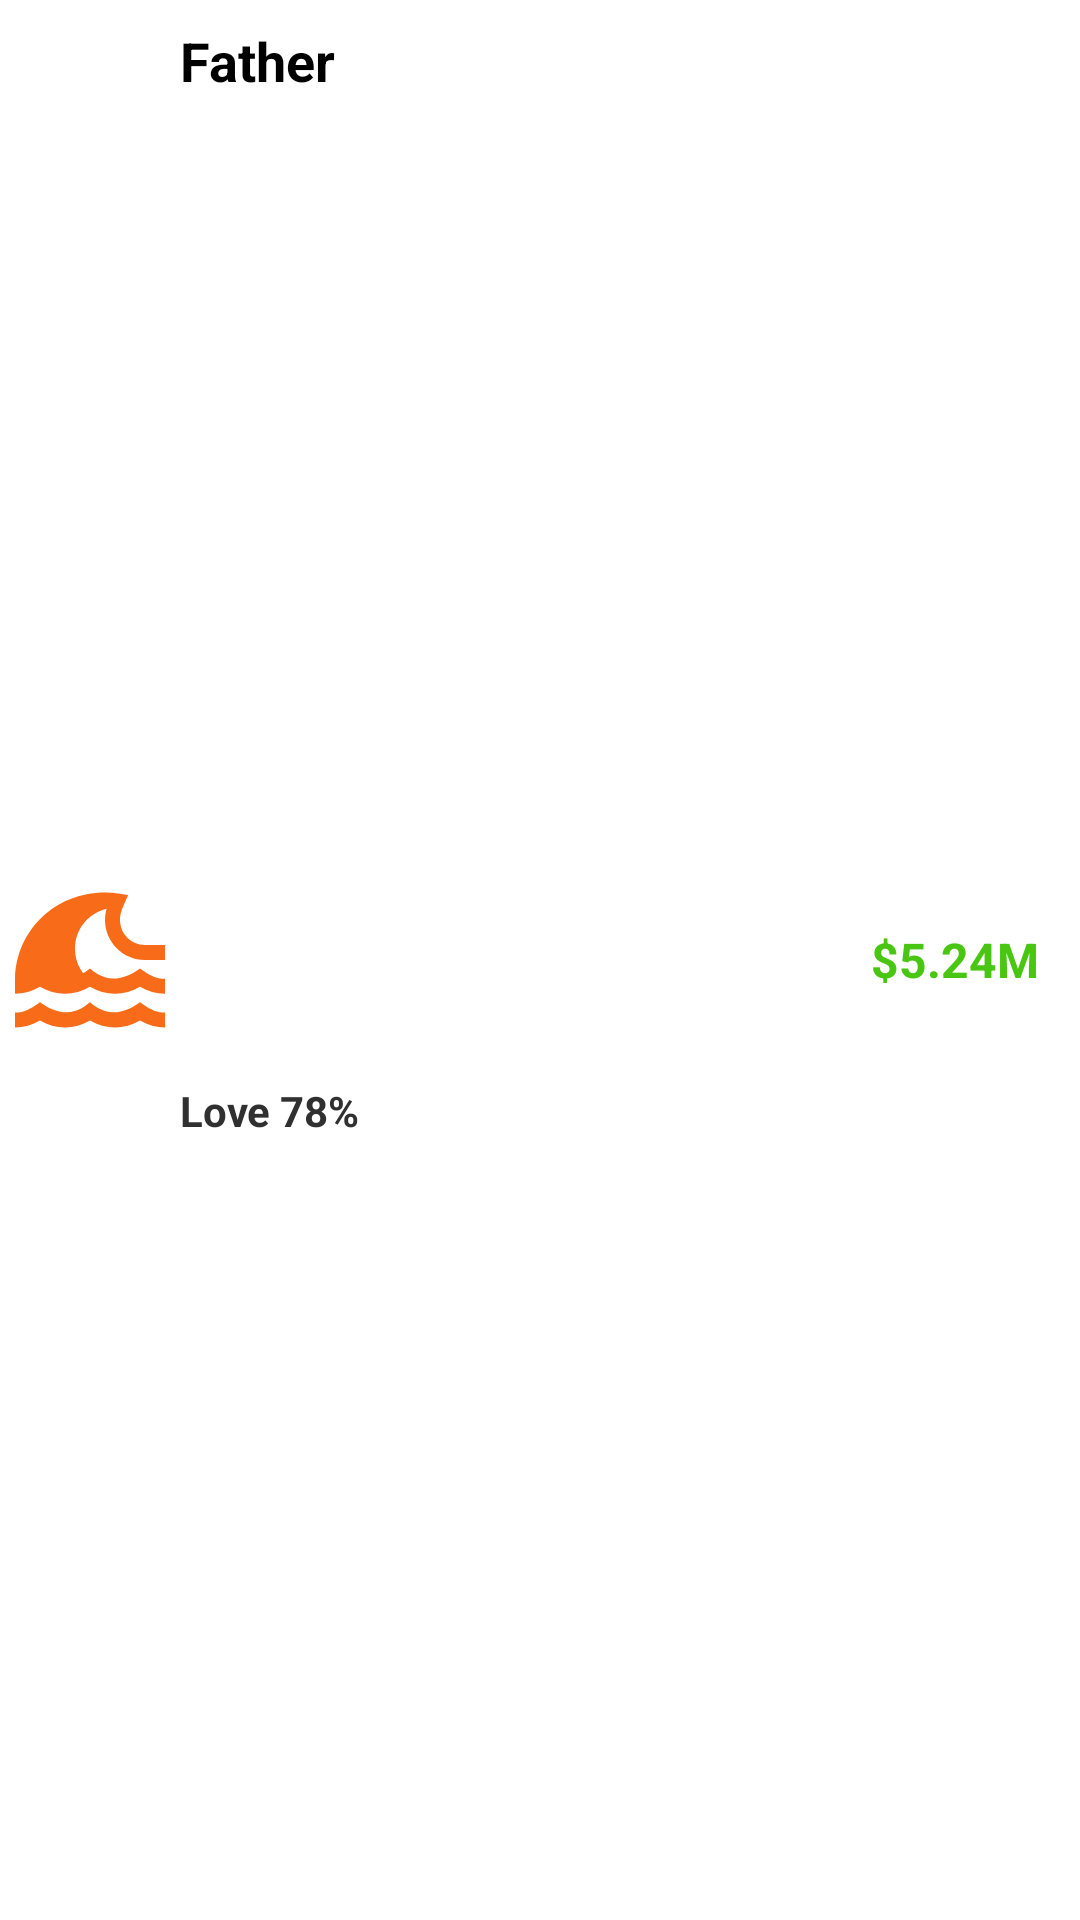

Android layout source for this screen:
<!-- AndroidManifest.xml: application theme Theme.Fab_Bottom_app_bar -->
<!-- res/layout/card_basic.xml -->
<?xml version="1.0" encoding="utf-8"?>
<LinearLayout
    xmlns:android="http://schemas.android.com/apk/res/android"
    android:layout_width="match_parent"
    android:layout_height="match_parent"
    android:layout_margin="10dp"
    android:background="#FFFFFF"
    android:clickable="true"
    android:focusable="true"
    android:orientation="horizontal"
    android:paddingTop="8dp"
    android:paddingBottom="8dp">

    <ImageView
        android:id="@+id/image"
        android:layout_width="0dp"
        android:layout_height="match_parent"
        android:layout_gravity="center_horizontal"
        android:layout_weight="1"
        android:src="@drawable/placeholder" />

    <LinearLayout
        android:layout_width="0dp"
        android:layout_height="match_parent"
        android:layout_weight="5"
        android:orientation="horizontal">

        <LinearLayout
            android:layout_width="0dp"
            android:layout_height="match_parent"
            android:layout_weight="5"
            android:orientation="vertical">

            <TextView
                android:id="@+id/name"
                android:layout_width="match_parent"
                android:layout_height="0dp"
                android:layout_gravity="center_horizontal|center_vertical"
                android:layout_weight="1.3"
                android:text="Father"
                android:textColor="@color/black"
                android:textSize="18sp"
                android:textStyle="bold" />

            <TextView
                android:id="@+id/caption"
                android:layout_width="match_parent"
                android:layout_height="0dp"
                android:layout_gravity="center_horizontal|center_vertical"
                android:layout_weight="1"
                android:text="Love 78%"
                android:textColor="#303030"
                android:textSize="14sp"
                android:textStyle="bold" />
        </LinearLayout>

        <TextView
            android:id="@+id/value"
            android:layout_width="0dp"
            android:layout_height="match_parent"
            android:layout_gravity="center_horizontal|center_vertical"
            android:layout_weight="1.9"
            android:gravity="center"
            android:text="$5.24M"
            android:textColor="@color/positiveCash"
            android:textSize="16sp"
            android:textStyle="bold" />

    </LinearLayout>

</LinearLayout>
<!-- resources referenced by this layout -->
<resources>
  <color name="black">#FF000000</color>
  <color name="positiveCash">#48C612</color>
  <!-- drawable placeholder (drawable) -->
  <vector android:height="24dp" android:tint="#F86B18"
      android:viewportHeight="24" android:viewportWidth="24"
      android:width="24dp" xmlns:android="http://schemas.android.com/apk/res/android">
      <path android:fillColor="@android:color/white" android:pathData="M18.67,17.63c-3.8,2.8 -6.12,0.4 -6.67,0c-0.66,0.49 -2.92,2.76 -6.67,0C3.43,19.03 2.65,19 2,19v2c1.16,0 2.3,-0.32 3.33,-0.93c2.06,1.22 4.61,1.22 6.67,0c2.06,1.22 4.61,1.22 6.67,0C19.7,20.68 20.84,21 22,21v-2C21.34,19 20.5,18.98 18.67,17.63z"/>
      <path android:fillColor="@android:color/white" android:pathData="M19.33,12H22v-2h-2.67C17.5,10 16,8.5 16,6.67c0,-1.02 0.38,-1.74 1.09,-3.34C15.72,3.12 15.09,3 14,3C7.36,3 2.15,8.03 2.01,14.5c0,0 -0.01,2 -0.01,2c1.16,0 2.3,-0.32 3.33,-0.93c2.06,1.22 4.61,1.22 6.67,0c2.06,1.22 4.61,1.22 6.67,0c1.03,0.61 2.17,0.93 3.33,0.93v-2c-0.66,0 -1.5,-0.02 -3.33,-1.37c-3.8,2.8 -6.12,0.4 -6.67,0c-0.9,0.67 -0.54,0.41 -0.91,0.63C10.39,12.82 10,11.7 10,10.5c0,-2.58 1.77,-4.74 4.21,-5.33C14.08,5.68 14,6.19 14,6.67C14,9.61 16.39,12 19.33,12z"/>
  </vector>
  <style name="Theme.Fab_Bottom_app_bar" parent="Theme.MaterialComponents.DayNight.NoActionBar">
          <item name="colorPrimary">#0F9D58</item>
          <item name="colorPrimaryVariant">#0F9D58</item>
          <item name="colorOnPrimary">#000</item>
      </style>
</resources>
